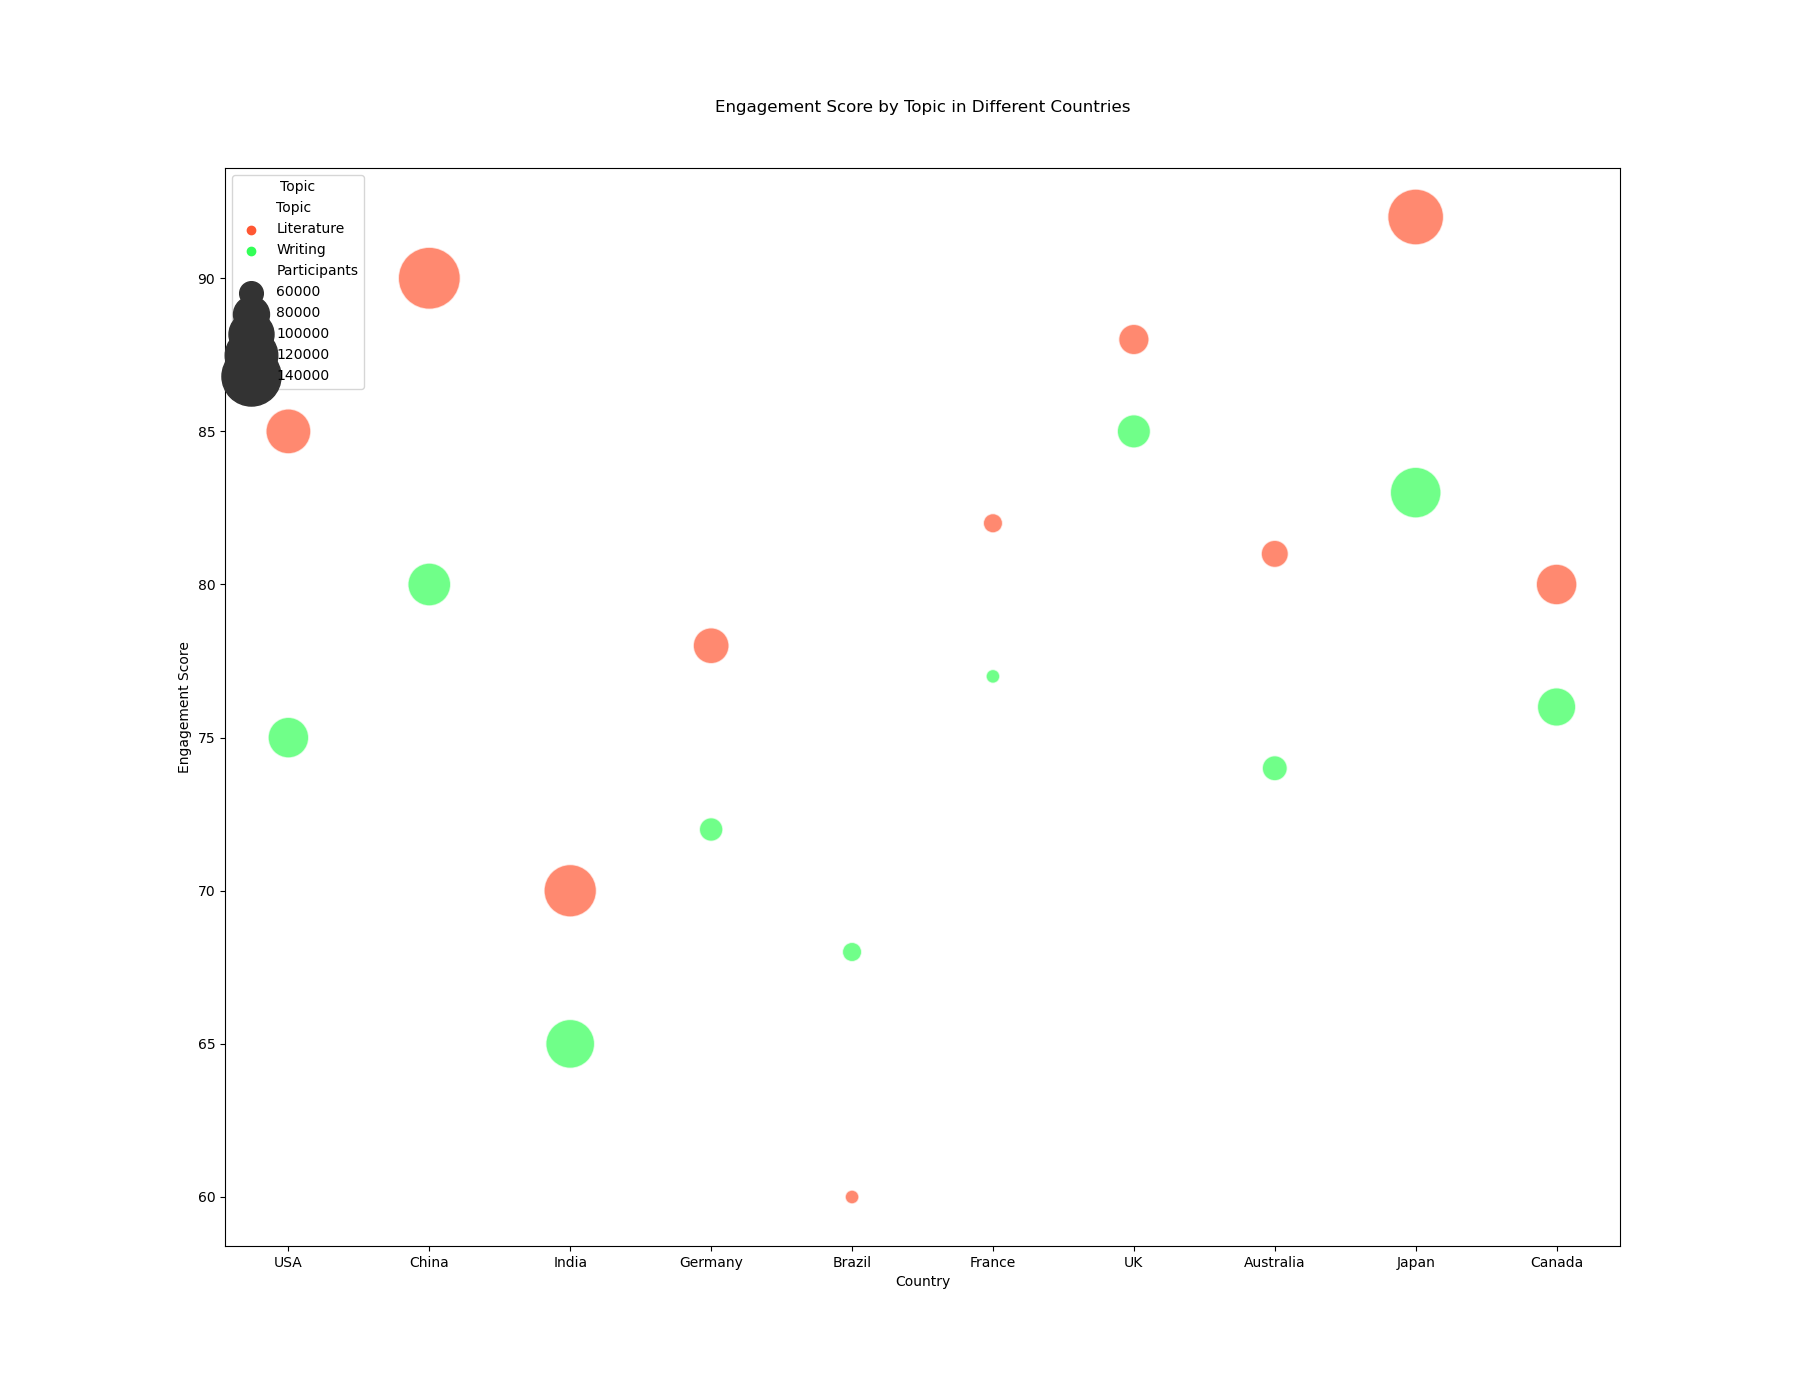

The table this chart was drawn from, first rows:
Country, Topic, Participants, EngagementScore
USA, Literature, 100000, 85
USA, Writing, 90000, 75
China, Literature, 150000, 90
China, Writing, 95000, 80
India, Literature, 120000, 70
India, Writing, 110000, 65
Germany, Literature, 80000, 78
Germany, Writing, 60000, 72
Brazil, Literature, 50000, 60
Brazil, Writing, 55000, 68
France, Literature, 55000, 82
France, Writing, 50000, 77
UK, Literature, 70000, 88
UK, Writing, 75000, 85
Australia, Literature, 65000, 81
Australia, Writing, 62000, 74
Japan, Literature, 130000, 92
Japan, Writing, 115000, 83
Canada, Literature, 90000, 80
Canada, Writing, 85000, 76
